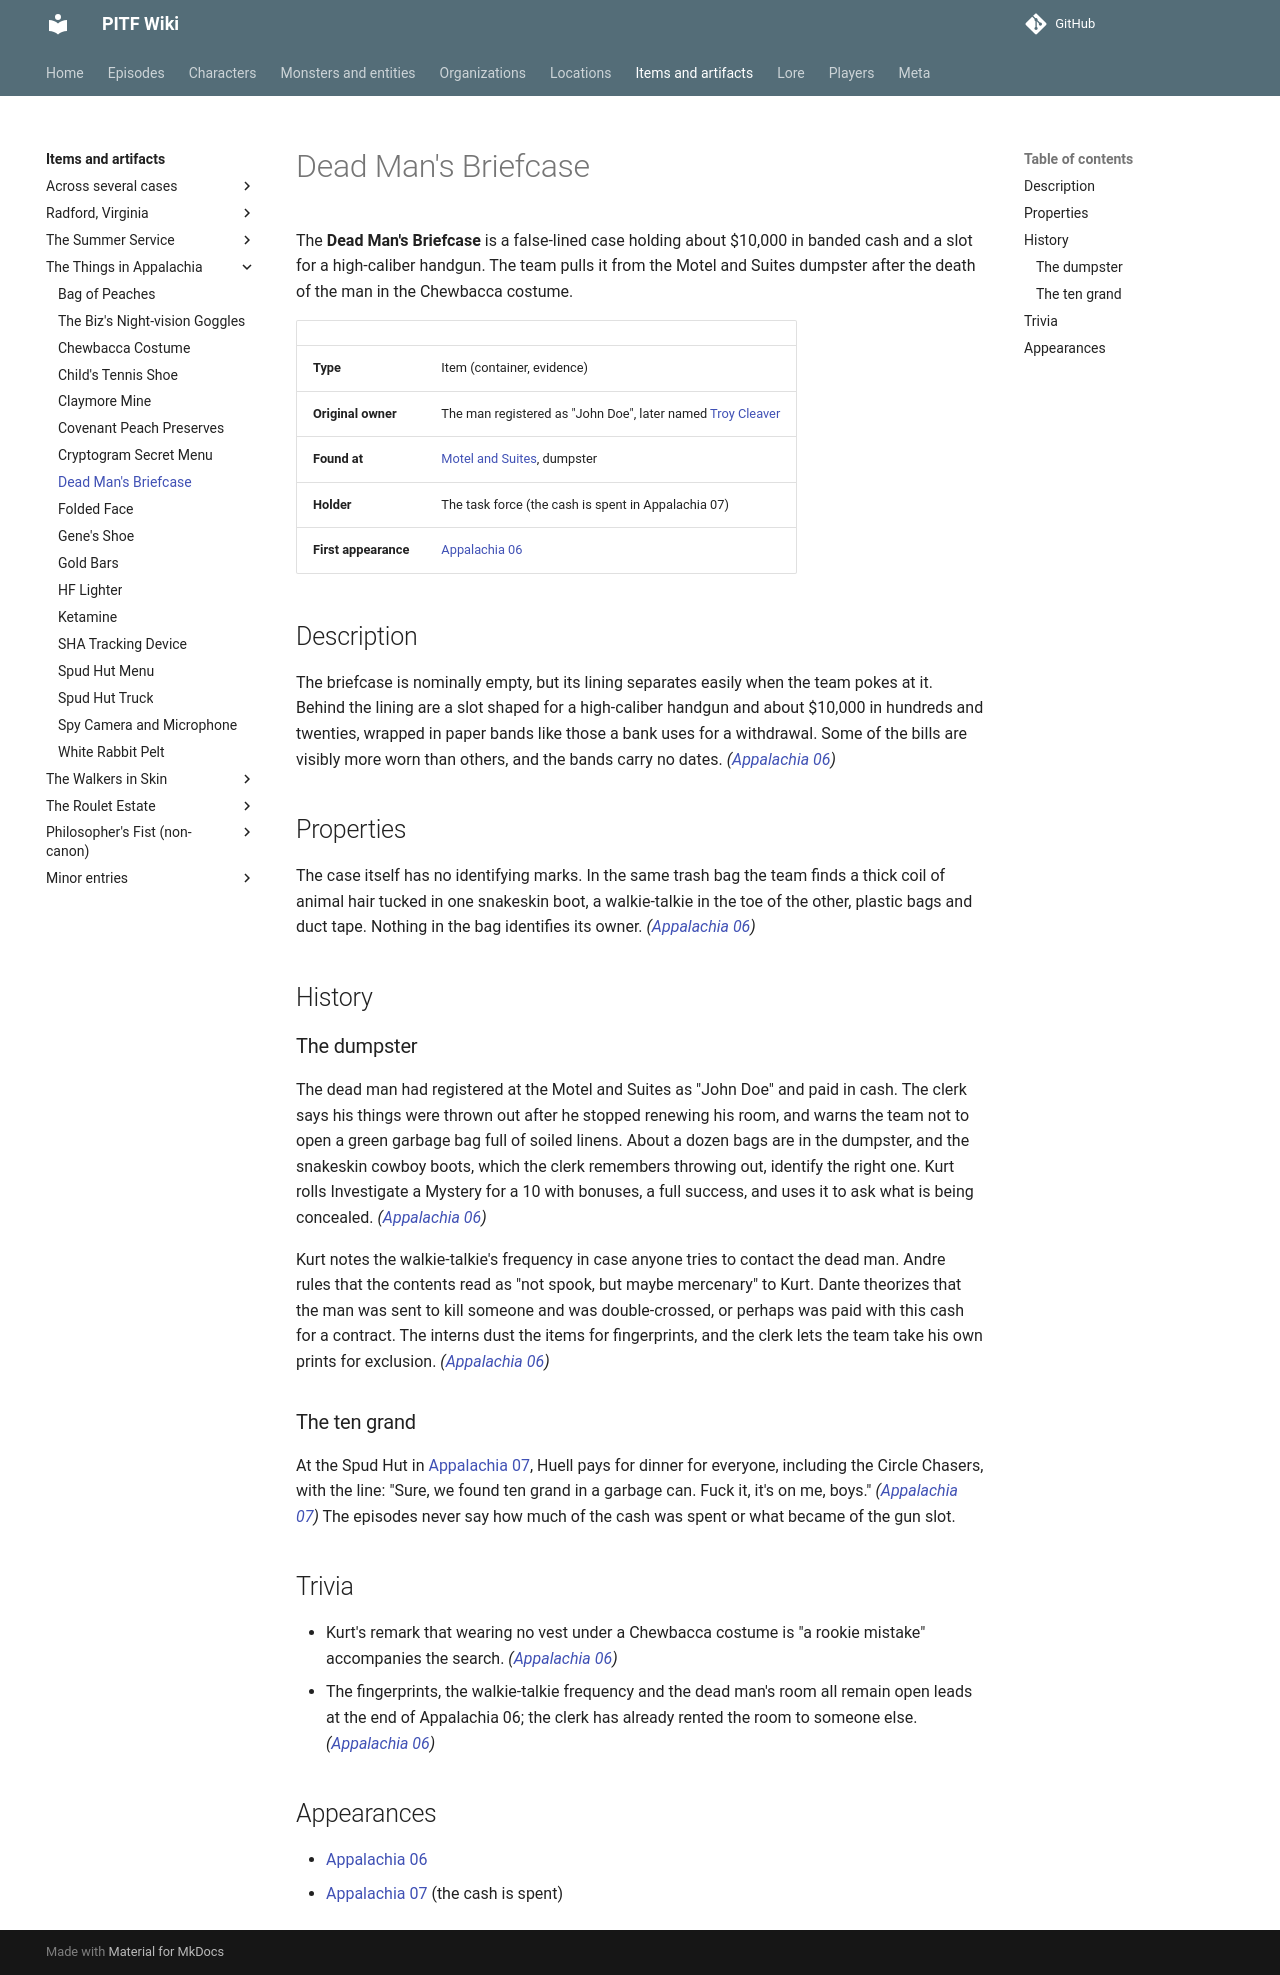

repository: AndreTInfante/pitf-wiki · page: items/dead-mans-briefcase/index.html · generator: mkdocs

# Dead Man's Briefcase

The **Dead Man's Briefcase** is a false-lined case holding about $10,000 in banded cash and a slot for a high-caliber handgun. The team pulls it from the Motel and Suites dumpster after the death of the man in the Chewbacca costume.

| | |
|---|---|
| **Type** | Item (container, evidence) |
| **Original owner** | The man registered as "John Doe", later named [Troy Cleaver](../characters/troy-cleaver.md) |
| **Found at** | [Motel and Suites](../locations/motel-and-suites.md), dumpster |
| **Holder** | The task force (the cash is spent in Appalachia 07) |
| **First appearance** | [Appalachia 06](../episodes/things-in-appalachia/06.md) |

## Description

The briefcase is nominally empty, but its lining separates easily when the team pokes at it. Behind the lining are a slot shaped for a high-caliber handgun and about $10,000 in hundreds and twenties, wrapped in paper bands like those a bank uses for a withdrawal. Some of the bills are visibly more worn than others, and the bands carry no dates. *([Appalachia 06](../episodes/things-in-appalachia/06.md))*

## Properties

The case itself has no identifying marks. In the same trash bag the team finds a thick coil of animal hair tucked in one snakeskin boot, a walkie-talkie in the toe of the other, plastic bags and duct tape. Nothing in the bag identifies its owner. *([Appalachia 06](../episodes/things-in-appalachia/06.md))*

## History

### The dumpster

The dead man had registered at the Motel and Suites as "John Doe" and paid in cash. The clerk says his things were thrown out after he stopped renewing his room, and warns the team not to open a green garbage bag full of soiled linens. About a dozen bags are in the dumpster, and the snakeskin cowboy boots, which the clerk remembers throwing out, identify the right one. Kurt rolls Investigate a Mystery for a 10 with bonuses, a full success, and uses it to ask what is being concealed. *([Appalachia 06](../episodes/things-in-appalachia/06.md))*

Kurt notes the walkie-talkie's frequency in case anyone tries to contact the dead man. Andre rules that the contents read as "not spook, but maybe mercenary" to Kurt. Dante theorizes that the man was sent to kill someone and was double-crossed, or perhaps was paid with this cash for a contract. The interns dust the items for fingerprints, and the clerk lets the team take his own prints for exclusion. *([Appalachia 06](../episodes/things-in-appalachia/06.md))*

### The ten grand

At the Spud Hut in [Appalachia 07](../episodes/things-in-appalachia/07.md), Huell pays for dinner for everyone, including the Circle Chasers, with the line: "Sure, we found ten grand in a garbage can. Fuck it, it's on me, boys." *([Appalachia 07](../episodes/things-in-appalachia/07.md))* The episodes never say how much of the cash was spent or what became of the gun slot.

## Trivia

- Kurt's remark that wearing no vest under a Chewbacca costume is "a rookie mistake" accompanies the search. *([Appalachia 06](../episodes/things-in-appalachia/06.md))*
- The fingerprints, the walkie-talkie frequency and the dead man's room all remain open leads at the end of Appalachia 06; the clerk has already rented the room to someone else. *([Appalachia 06](../episodes/things-in-appalachia/06.md))*

## Appearances

- [Appalachia 06](../episodes/things-in-appalachia/06.md)
- [Appalachia 07](../episodes/things-in-appalachia/07.md) (the cash is spent)
